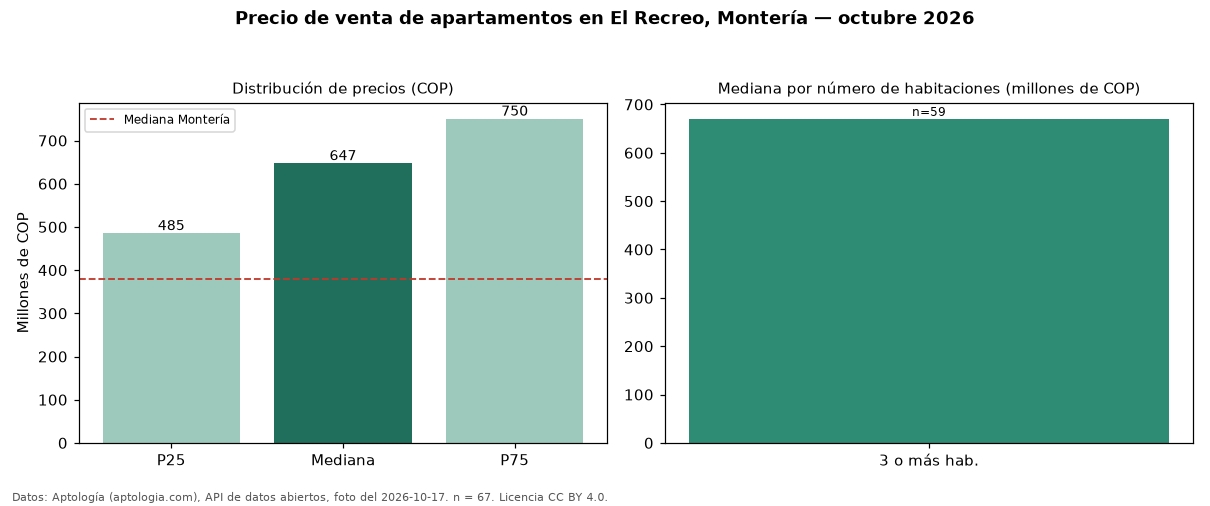

Values plotted in this chart, from the file beside it:
seccion, metrica, valor_cop, n
precio, p25, 485000000, 67
precio, mediana, 647015643, 67
precio, p75, 750000000, 67
precio, minimo, 220000000, 67
precio, maximo, 1650000000, 67
parqueadero, avisos_con_parqueadero, 56, 67
parqueadero, mediana_con_parqueadero, 620000000, 56
habitaciones, 3+, 670000000, 59
ciudad, mediana_ciudad, 380000000, 
fuente, fecha_foto, 2026-10-17, 
fuente, atribucion, https://www.aptologia.com/venta/monteria…, 
